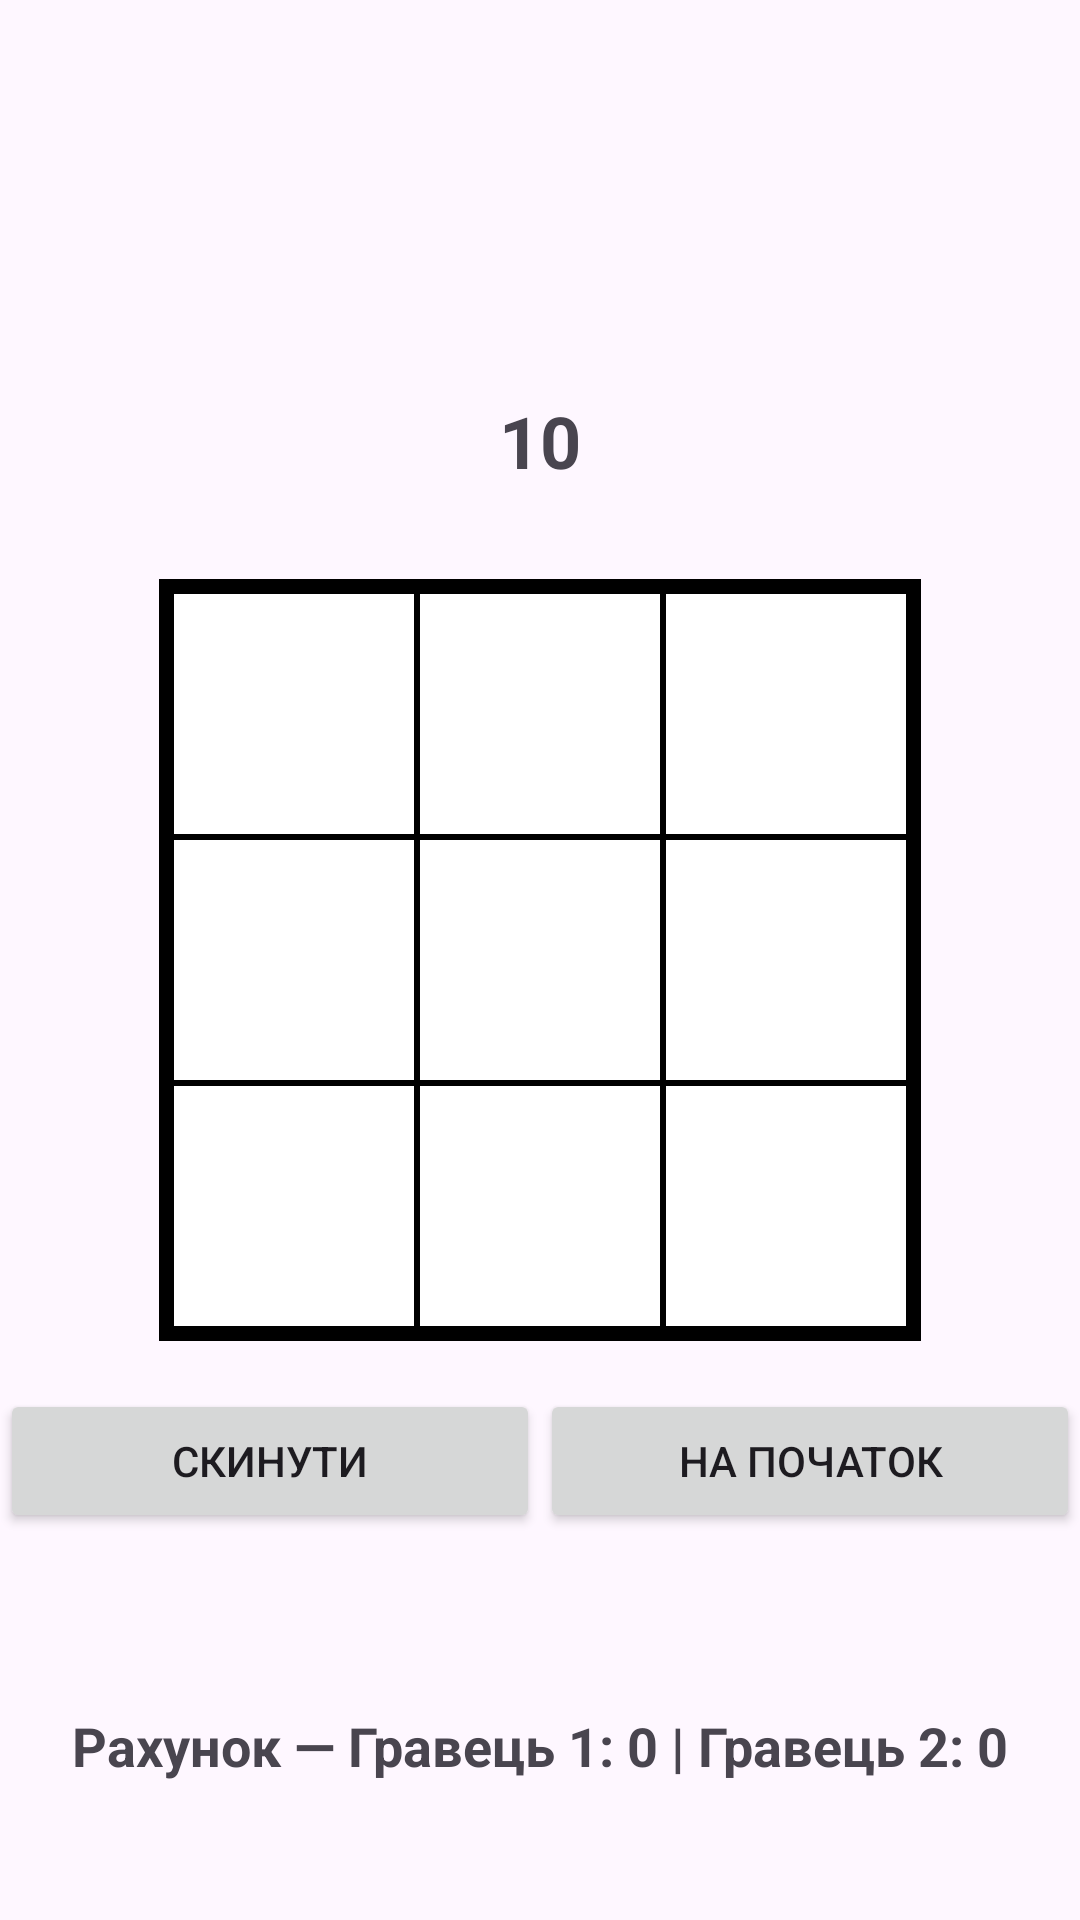

Reconstruct the res/layout file that produces this screen, plus the resources it refers to.
<!-- AndroidManifest.xml: application theme Theme.Lab9_TicTacToe -->
<!-- res/layout/activity_main.xml -->
<?xml version="1.0" encoding="utf-8"?>
<androidx.constraintlayout.widget.ConstraintLayout xmlns:android="http://schemas.android.com/apk/res/android"
    xmlns:app="http://schemas.android.com/apk/res-auto"
    xmlns:tools="http://schemas.android.com/tools"
    android:id="@+id/main"
    android:layout_width="match_parent"
    android:layout_height="match_parent"
    tools:context=".MainActivity">

    <TextView
        android:id="@+id/playerTurnTextView"
        android:layout_width="wrap_content"
        android:layout_height="wrap_content"
        android:text=""
        android:textSize="18sp"
        android:textStyle="bold"
        android:layout_marginBottom="8dp"
        app:layout_constraintBottom_toTopOf="@+id/gridLayout"
        app:layout_constraintStart_toStartOf="parent"
        app:layout_constraintEnd_toEndOf="parent" />

    <TextView
        android:id="@+id/timerTextView"
        android:layout_width="wrap_content"
        android:layout_height="wrap_content"
        android:text="10"
        android:textSize="24sp"
        android:textStyle="bold"
        android:layout_marginBottom="30dp"
        app:layout_constraintBottom_toTopOf="@+id/gridLayout"
        app:layout_constraintStart_toStartOf="parent"
        app:layout_constraintEnd_toEndOf="parent" />
    <GridLayout
        android:id="@+id/gridLayout"
        android:layout_width="wrap_content"
        android:layout_height="wrap_content"
        android:columnCount="3"
        android:rowCount="3"
        android:orientation="horizontal"
        android:background="@android:color/black"
        android:padding="4dp"
        android:layout_centerInParent="true"
        app:layout_constraintTop_toTopOf="parent"
        app:layout_constraintBottom_toBottomOf="parent"
        app:layout_constraintStart_toStartOf="parent"
        app:layout_constraintEnd_toEndOf="parent">

        <Button
            android:id="@+id/button1"
            style="@style/ButtonStyle"
            android:onClick="onCellClick"
            android:layout_margin="1dp"
            android:background="@android:color/white"  />

        <Button
            android:id="@+id/button2"
            style="@style/ButtonStyle"
            android:onClick="onCellClick"
            android:layout_margin="1dp"
            android:background="@android:color/white" />

        <Button
            android:id="@+id/button3"
            style="@style/ButtonStyle"
            android:onClick="onCellClick"
            android:layout_margin="1dp"
            android:background="@android:color/white" />

        <Button
            android:id="@+id/button4"
            style="@style/ButtonStyle"
            android:onClick="onCellClick"
            android:layout_margin="1dp"
            android:background="@android:color/white" />

        <Button
            android:id="@+id/button5"
            style="@style/ButtonStyle"
            android:onClick="onCellClick"
            android:layout_margin="1dp"
            android:background="@android:color/white" />

        <Button
            android:id="@+id/button6"
            style="@style/ButtonStyle"
            android:onClick="onCellClick"
            android:layout_margin="1dp"
            android:background="@android:color/white" />

        <Button
            android:id="@+id/button7"
            style="@style/ButtonStyle"
            android:onClick="onCellClick"
            android:layout_margin="1dp"
            android:background="@android:color/white" />

        <Button
            android:id="@+id/button8"
            style="@style/ButtonStyle"
            android:onClick="onCellClick"
            android:layout_margin="1dp"
            android:background="@android:color/white" />

        <Button
            android:id="@+id/button9"
            style="@style/ButtonStyle"
            android:onClick="onCellClick"
            android:layout_margin="1dp"
            android:background="@android:color/white" />

    </GridLayout>
    <LinearLayout
        android:id="@+id/buttonContainer"
        android:layout_width="0dp"
        android:layout_height="wrap_content"
        android:orientation="horizontal"
        android:gravity="center"
        android:layout_marginTop="16dp"
        app:layout_constraintTop_toBottomOf="@+id/gridLayout"
        app:layout_constraintStart_toStartOf="parent"
        app:layout_constraintEnd_toEndOf="parent">

        <Button
            android:id="@+id/resetRoundButton"
            android:layout_width="0dp"
            android:layout_height="wrap_content"
            android:layout_weight="1"
            android:text="Скинути" />

        <Button
            android:id="@+id/backToStartButton"
            android:layout_width="0dp"
            android:layout_height="wrap_content"
            android:layout_weight="1"
            android:text="На початок" />

        <Button
            android:id="@+id/continueButton"
            android:layout_width="0dp"
            android:layout_height="wrap_content"
            android:layout_weight="1"
            android:text="Продовжити"
            android:visibility="gone" />

    </LinearLayout>
    <TextView
        android:id="@+id/scoreTextView"
        android:layout_width="wrap_content"
        android:layout_height="wrap_content"
        android:text="Рахунок — Гравець 1: 0 | Гравець 2: 0"
        android:textSize="18sp"
        android:textStyle="bold"
        android:layout_marginBottom="46dp"
        app:layout_constraintBottom_toBottomOf="parent"
        app:layout_constraintStart_toStartOf="parent"
        app:layout_constraintEnd_toEndOf="parent" />

</androidx.constraintlayout.widget.ConstraintLayout>
<!-- resources referenced by this layout -->
<resources>
  <style name="ButtonStyle">
          <item name="android:layout_width">80dp</item>
          <item name="android:layout_height">80dp</item>
          <item name="android:textSize">24sp</item>
          <item name="android:background">@android:color/white</item>
          <item name="android:textColor">#000000</item>
      </style>
  <style name="Theme.Lab9_TicTacToe" parent="Base.Theme.Lab9_TicTacToe" />
  <style name="Base.Theme.Lab9_TicTacToe" parent="Theme.Material3.DayNight.NoActionBar">
          
          
      </style>
</resources>
